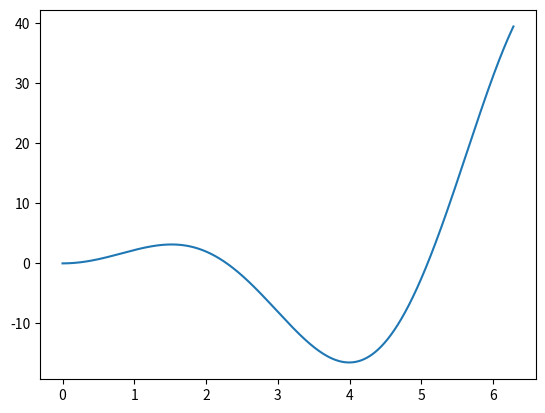

Here is the Python script that generated this plot:
import numpy as np 
import matplotlib.pyplot as plt


N = 1e6

def xsquared_sinx(x):
    return x**2*np.sin(x)

#1.a 
#Calculate the analytical derivative of this function and plot the function in the range 0,2pi

x = np.linspace(0,2*np.pi,10000)
plt.plot(x,2*x*np.sin(x)+(x**2)*np.cos(x))
plt.show()

#1.b 
#
